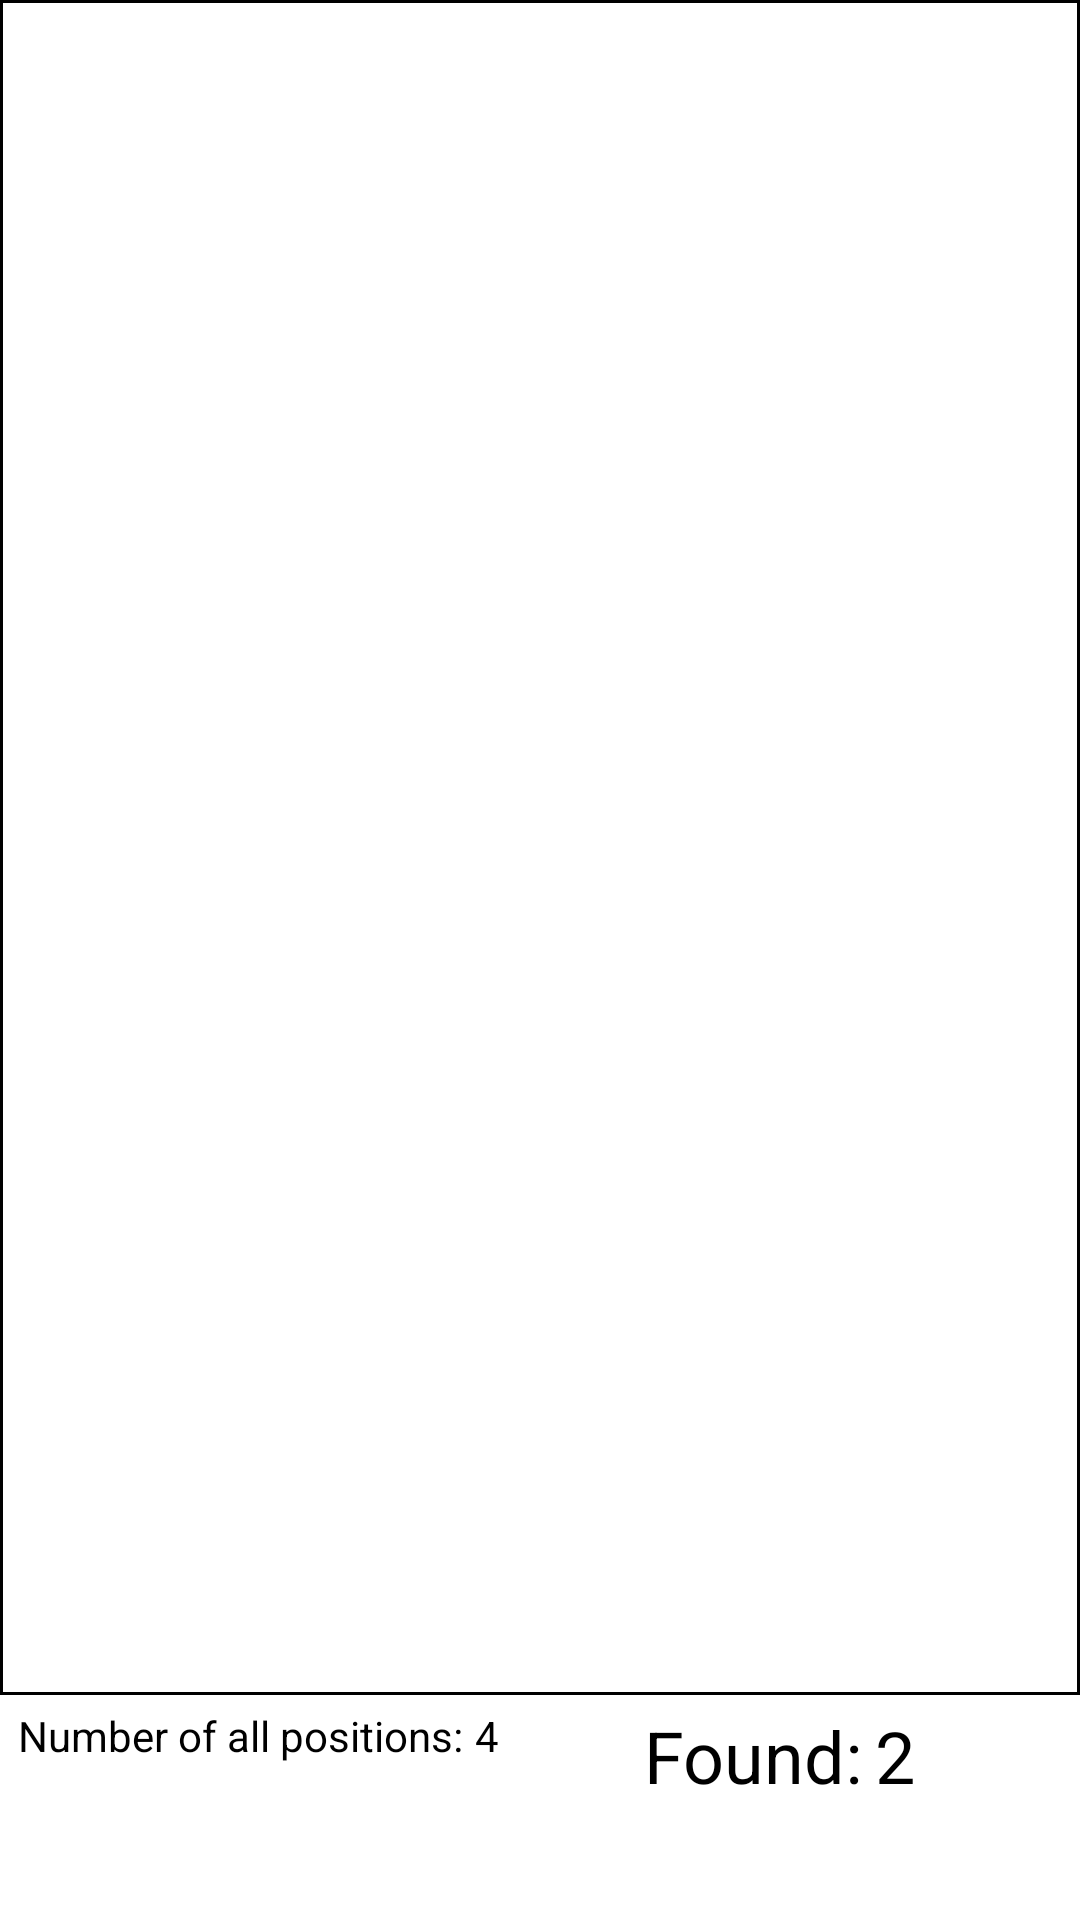

This screen was rendered from an Android layout file. Write that file and the resources it references.
<!-- AndroidManifest.xml: application theme Theme.Exmp1 -->
<!-- res/layout/activity_order.xml -->
<?xml version="1.0" encoding="utf-8"?>
<androidx.constraintlayout.widget.ConstraintLayout xmlns:android="http://schemas.android.com/apk/res/android"
    xmlns:app="http://schemas.android.com/apk/res-auto"
    xmlns:tools="http://schemas.android.com/tools"
    android:layout_width="match_parent"
    android:layout_height="match_parent"
    tools:context=".OrderActivity">

    <androidx.recyclerview.widget.RecyclerView
        android:id="@+id/recyclerViewOrder"
        android:layout_width="match_parent"
        android:layout_height="match_parent"
        android:layout_marginBottom="75dp"
        android:background="@drawable/background_border"
        android:paddingTop="6dp"
        tools:layout_editor_absoluteX="-148dp"
        tools:layout_editor_absoluteY="72dp" />

    <ImageView
        android:id="@+id/imgNoData"
        android:layout_width="wrap_content"
        android:layout_height="wrap_content"
        android:layout_marginTop="200dp"
        android:alpha="0.1"
        android:visibility="gone"
        app:layout_constraintEnd_toEndOf="parent"
        app:layout_constraintStart_toStartOf="parent"
        app:layout_constraintTop_toTopOf="@+id/recyclerViewOrder"
        app:srcCompat="@drawable/ic_empty" />

    <TextView
        android:id="@+id/tvNoData"
        android:layout_width="wrap_content"
        android:layout_height="wrap_content"
        android:layout_marginTop="16dp"
        android:alpha="0.4"
        android:text="@string/no_data"
        android:textColor="@color/black"
        android:textSize="20sp"
        android:visibility="gone"
        app:layout_constraintEnd_toEndOf="parent"
        app:layout_constraintStart_toStartOf="parent"
        app:layout_constraintTop_toBottomOf="@+id/imgNoData" />

    <TextView
        android:id="@+id/textView8"
        android:layout_width="wrap_content"
        android:layout_height="wrap_content"
        android:layout_marginStart="6dp"
        android:layout_marginLeft="6dp"
        android:layout_marginTop="4dp"
        android:text="@string/number_of_all_positions2"
        android:textColor="@color/black"
        app:layout_constraintStart_toStartOf="parent"
        app:layout_constraintTop_toBottomOf="@+id/recyclerViewOrder" />

    <TextView
        android:id="@+id/tvNumberOfPosition"
        android:layout_width="wrap_content"
        android:layout_height="wrap_content"
        android:layout_marginStart="4dp"
        android:layout_marginLeft="4dp"
        android:layout_marginTop="4dp"
        android:text="4"
        android:textColor="@color/black"
        app:layout_constraintStart_toEndOf="@+id/textView8"
        app:layout_constraintTop_toBottomOf="@+id/recyclerViewOrder" />

    <TextView
        android:id="@+id/tvFound"
        android:layout_width="wrap_content"
        android:layout_height="wrap_content"
        android:layout_marginTop="4dp"
        android:layout_marginEnd="4dp"
        android:layout_marginRight="4dp"
        android:text="@string/found"
        android:textSize="24sp"
        android:textColor="@color/black"
        app:layout_constraintEnd_toStartOf="@+id/tvPositionFound"
        app:layout_constraintTop_toBottomOf="@+id/recyclerViewOrder" />

    <TextView
        android:id="@+id/tvPositionFound"
        android:layout_width="wrap_content"
        android:layout_height="wrap_content"
        android:layout_marginTop="4dp"
        android:layout_marginEnd="55dp"
        android:layout_marginRight="55dp"
        android:text="2"
        android:textSize="24sp"
        android:textColor="@color/black"
        app:layout_constraintEnd_toEndOf="parent"
        app:layout_constraintTop_toBottomOf="@+id/recyclerViewOrder" />


</androidx.constraintlayout.widget.ConstraintLayout>
<!-- resources referenced by this layout -->
<resources>
  <!-- drawable background_border (drawable) -->
  <?xml version="1.0" encoding="utf-8"?>
  <shape xmlns:android="http://schemas.android.com/apk/res/android"
      android:shape="rectangle" >
      
      <stroke android:width="1dp"
          android:color="@color/black"/>
  
      
      <corners android:bottomLeftRadius="0dp"
          android:topRightRadius="0dp" />
  
      
      <gradient android:startColor="@android:color/transparent"
          android:endColor="@android:color/transparent"
          android:angle="90"/>
  </shape>
  <string name="found">Found:</string>
  <string name="no_data">No Data</string>
  <string name="number_of_all_positions2">Number of all positions:</string>
  <style name="Theme.Exmp1" parent="Theme.MaterialComponents.DayNight.DarkActionBar">
          
          <item name="colorPrimary">@color/purple_500</item>
          <item name="colorPrimaryVariant">@color/purple_700</item>
          <item name="colorOnPrimary">@color/white</item>
          
          <item name="colorSecondary">@color/teal_200</item>
          <item name="colorSecondaryVariant">@color/teal_700</item>
          <item name="colorOnSecondary">@color/black</item>
          
          <item name="android:statusBarColor" tools:targetApi="l">?attr/colorPrimaryVariant</item>
          
      </style>
  <!-- not gathered from this repository: default colours our renderer supplied (Android Studio template values) -->
  <color name="purple_500">#FF6200EE</color>
  <color name="purple_700">#FF3700B3</color>
  <color name="teal_200">#FF03DAC5</color>
  <color name="teal_700">#FF018786</color>
  <color name="black">#FF000000</color>
  <color name="white">#FFFFFFFF</color>
</resources>
